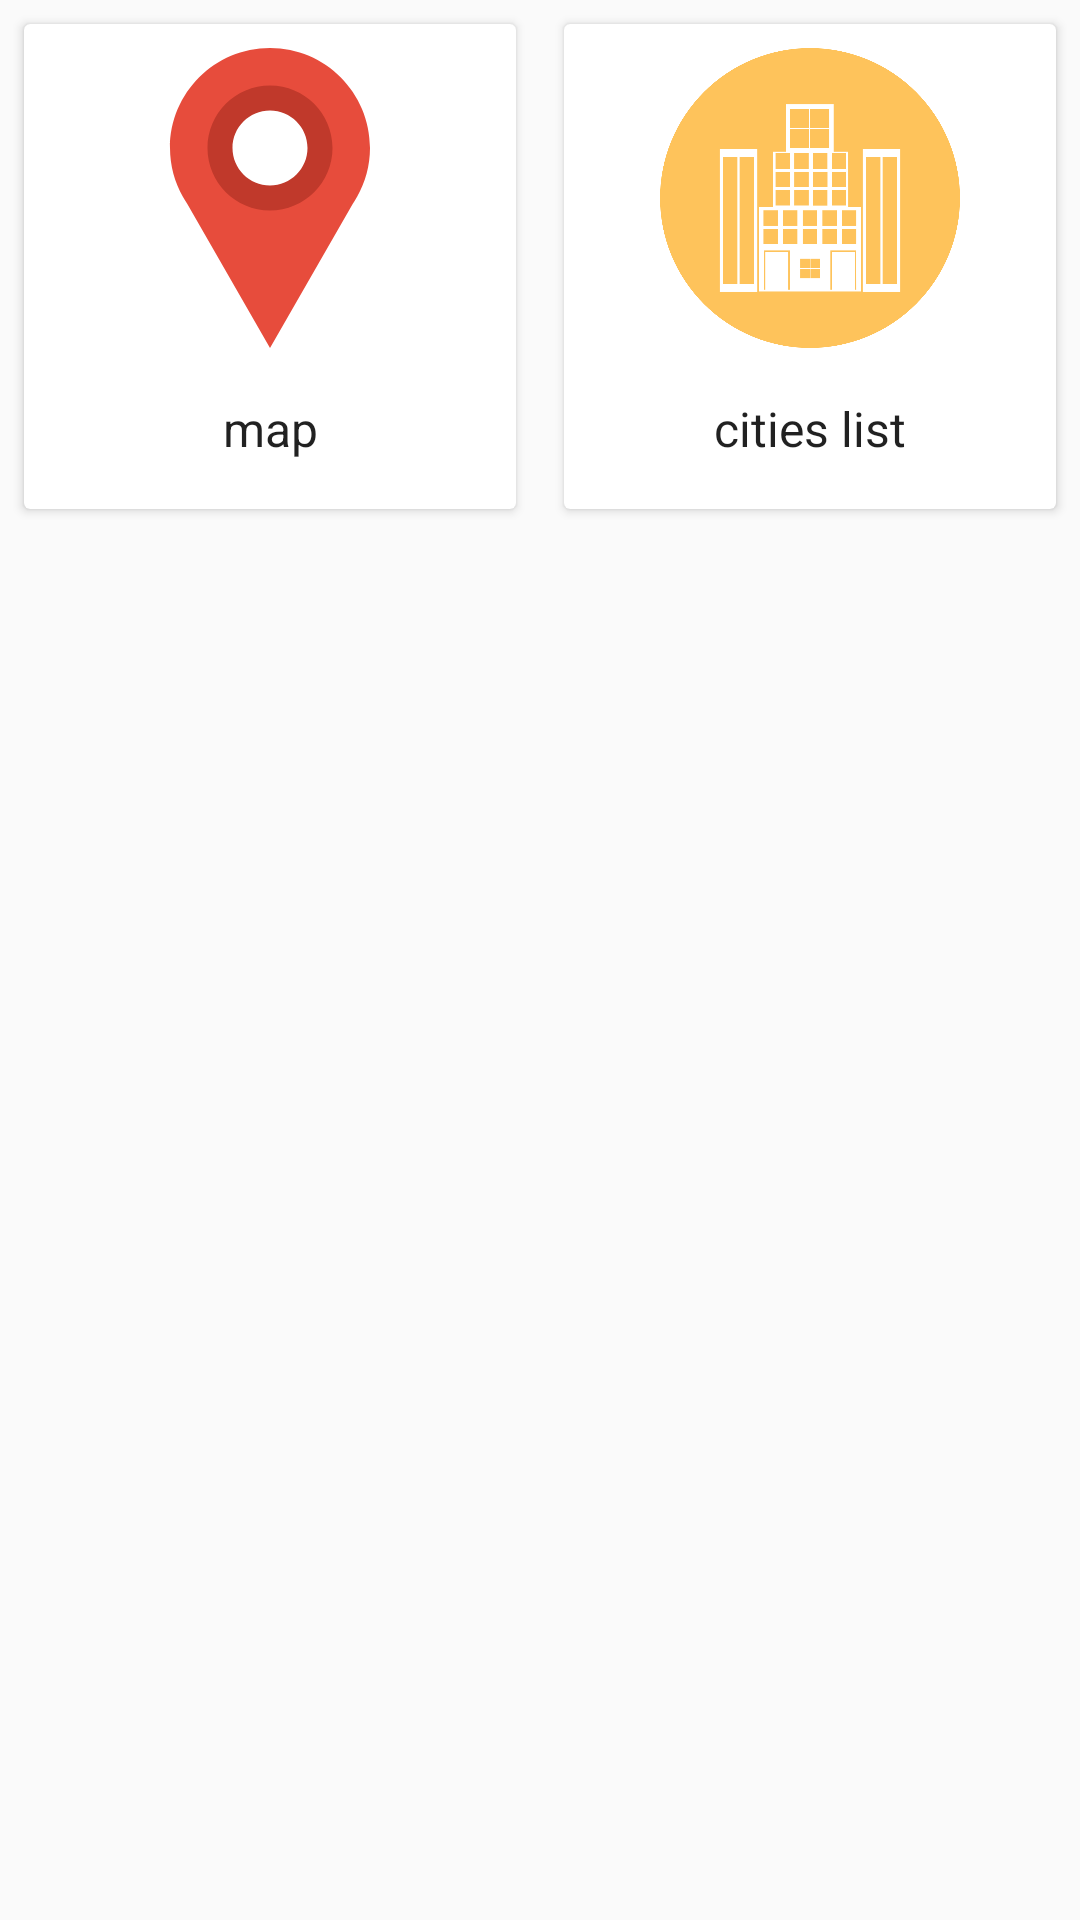

Write the Android layout XML for this screen, with the resource values it uses.
<!-- AndroidManifest.xml: application theme AppTheme -->
<!-- res/layout/activity_start.xml -->
<?xml version="1.0" encoding="utf-8"?>
<LinearLayout xmlns:android="http://schemas.android.com/apk/res/android"
    xmlns:app="http://schemas.android.com/apk/res-auto"
    android:layout_width="match_parent"
    android:layout_height="wrap_content"
    android:layout_gravity="center"
    android:orientation="horizontal">

    <android.support.v7.widget.CardView
        android:id="@+id/card_map"
        android:layout_width="0dp"
        android:layout_height="wrap_content"
        android:layout_margin="8dp"
        android:layout_weight="1"
        app:cardBackgroundColor="@android:color/white"
        app:cardElevation="2dp"
        app:cardPreventCornerOverlap="true">

        <LinearLayout
            android:layout_width="match_parent"
            android:layout_height="wrap_content"
            android:orientation="vertical"
            android:paddingTop="8dp">

            <ImageView
                android:id="@+id/img_map"
                android:layout_width="match_parent"
                android:layout_height="100dp"
                android:src="@drawable/ic_map" />

            <LinearLayout
                android:layout_width="match_parent"
                android:layout_height="wrap_content"
                android:orientation="vertical"
                android:padding="16dp">

                <TextView
                    android:id="@+id/map_title"
                    android:layout_width="match_parent"
                    android:layout_height="wrap_content"
                    android:gravity="center"
                    android:text="@string/map"
                    android:textAppearance="?attr/textAppearanceListItem" />

            </LinearLayout>
        </LinearLayout>
    </android.support.v7.widget.CardView>

    <android.support.v7.widget.CardView
        android:id="@+id/card_cities"
        android:layout_width="0dp"
        android:layout_height="wrap_content"
        android:layout_margin="8dp"
        android:layout_weight="1"
        app:cardBackgroundColor="@android:color/white"
        app:cardElevation="2dp"
        app:cardPreventCornerOverlap="true">

        <LinearLayout
            android:layout_width="match_parent"
            android:layout_height="wrap_content"
            android:orientation="vertical"
            android:paddingTop="8dp">

            <ImageView
                android:id="@+id/cities_image"
                android:layout_width="match_parent"
                android:layout_height="100dp"
                android:src="@drawable/ic_cities" />

            <LinearLayout
                android:layout_width="match_parent"
                android:layout_height="wrap_content"
                android:orientation="vertical"
                android:padding="16dp">

                <TextView
                    android:id="@+id/cities_title"
                    android:layout_width="match_parent"
                    android:layout_height="wrap_content"
                    android:gravity="center"
                    android:text="@string/list"
                    android:textAppearance="?attr/textAppearanceListItem" />

            </LinearLayout>
        </LinearLayout>
    </android.support.v7.widget.CardView>
</LinearLayout>
<!-- resources referenced by this layout -->
<resources>
  <!-- drawable ic_cities: vector/xml drawable (drawable, 2059 chars, omitted) -->
  <!-- drawable ic_map (drawable) -->
  <vector android:autoMirrored="true" android:height="24dp"
      android:viewportHeight="24.0" android:viewportWidth="24.0"
      android:width="24dp" xmlns:android="http://schemas.android.com/apk/res/android">
      <path android:fillColor="#e74c3c" android:pathData="m12,0c-4.418,0 -8,3.582 -8,8 0,1.421 0.382,2.75 1.031,3.906 0.108,0.192 0.221,0.381 0.344,0.563l6.625,11.531 6.625,-11.531c0.102,-0.151 0.19,-0.311 0.281,-0.469l0.063,-0.094c0.649,-1.156 1.031,-2.485 1.031,-3.906 0,-4.418 -3.582,-8 -8,-8zM12,4c2.209,0 4,1.791 4,4 0,2.209 -1.791,4 -4,4 -2.209,0 -4,-1.791 -4,-4 0,-2.209 1.791,-4 4,-4z"/>
      <path android:fillColor="#c0392b" android:pathData="m12,3c-2.761,0 -5,2.239 -5,5 0,2.761 2.239,5 5,5 2.761,0 5,-2.239 5,-5 0,-2.761 -2.239,-5 -5,-5zM12,5c1.657,0 3,1.343 3,3s-1.343,3 -3,3 -3,-1.343 -3,-3 1.343,-3 3,-3z"/>
  </vector>
  <string name="list">cities list</string>
  <string name="map">map</string>
  <style name="AppTheme" parent="Theme.AppCompat.Light.DarkActionBar">
          
          <item name="colorPrimary">@color/colorPrimary</item>
          <item name="colorPrimaryDark">@color/colorPrimaryDark</item>
          <item name="colorAccent">@color/colorAccent</item>
      </style>
  <color name="colorPrimary">#369dd2</color>
  <color name="colorPrimaryDark">#0093c4</color>
  <color name="colorAccent">#8bf6ff</color>
</resources>
